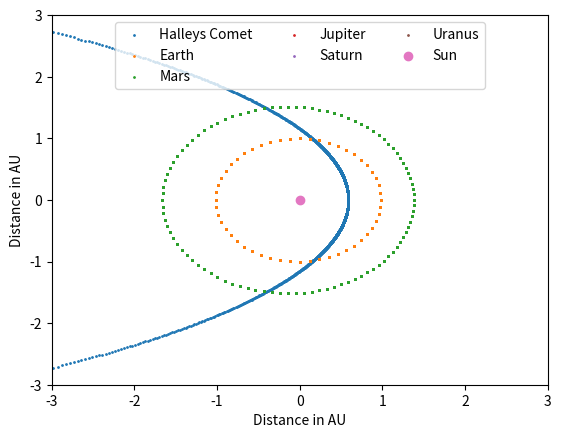

This figure's Python source:
# -*- coding: utf-8 -*-
"""
Created on Tue Jan 21 15:30:28 2020

[redacted]
"""

# -*- coding: utf-8 -*-
"""
Created on Thu Jan 16 22:06:47 2020

[redacted]
"""

"""
HALLEYS COMET
"""

import matplotlib.pyplot as plt
import math
from matplotlib.animation import FuncAnimation
import numpy as np


pi = math.pi #pi
P = 3963 #3962.86 #weeks
tp = 0
t = 0 #time steps in weeks
e= 0.967
rp = 0.587 #AU
a = 17.78788 #AU
ra = 34.98876 #AU
tr = 3963 #timestep

#1
M = []
while t < tr:
    M.append(2*pi*(((t-tp)%P)/P))
    t = t+1

#2
n=0
En2=[]
t=0   
while t< tr:
    n=0
    En = M[t]
    while n < 100:
        En1 = En-((En-e*math.sin(En)-M[t])/(1-e*math.cos(En)))
        En = En1
        n = n+1
    En2.append(En1)
    t=t+1

#3a
Q=[]
t=0
while t < tr:
    Q.append((math.sqrt((1-e)/(1+e)))*math.tan(En2[t]/2))
    t=t+1
   
#3b THIS IS IN RAD
t=0
H=[]
while t < tr:
    H.append(math.atan(Q[t])*2)
    t=t+1

#4
t=0
rt=[]
while t< tr:
    rt.append((a*(1-e**2))/(1+e*math.cos(H[t])))
    t=t+1

#making the x,y coordinate system
t=0
xH=[]
yH=[]
while t < tr:
        xH.append(rt[t]*math.cos(H[t]))
        yH.append(rt[t]*math.sin(H[t]))
        t=t+1
        
#plt.scatter(xH, yH, label='Halleys Comet')

        

"""
EARTH
"""

import matplotlib.pyplot as plt
import math


pi = math.pi #pi
P = 52 #52.1429 #weeks
tp = 0
t = 0 #time steps in weeks
e= 0.0167

#find rp, ra and a
rp = 0.9832899 #AU
a = rp/(1-e) #AU
ra = a*(1+e) #AU

#1
M = []
while t < tr:
    M.append(2*pi*(((t-tp)%P)/P))
    t = t+1

#2
n=0
En2=[]
t=0   
while t<tr:
    n=0
    En = M[t]
    while n < 100:
        En1 = En-((En-e*math.sin(En)-M[t])/(1-e*math.cos(En)))
        En = En1
        n = n+1
    En2.append(En1)
    t=t+1

#3a
Q=[]
t=0
while t < tr:
    Q.append((math.sqrt((1-e)/(1+e)))*math.tan(En2[t]/2))
    t=t+1
   
#3b THIS IS IN RAD
t=0
H=[]
while t < tr:
    H.append(math.atan(Q[t])*2)
    t=t+1

#4
t=0
rt=[]
while t<tr:
    rt.append((a*(1-e**2))/(1+e*math.cos(H[t])))
    t=t+1

#making the x,y coordinate system
t=0
xE=[]
yE=[]
while t < tr:
        xE.append(rt[t]*math.cos(H[t]))
        yE.append(rt[t]*math.sin(H[t]))
        t=t+1
        
#plt.scatter(xE, yE, label='Earth')



"""
MARS
"""

import matplotlib.pyplot as plt
import math


pi = math.pi #pi
P = 98 #98.1 #weeks
tp = 0
t = 0 #time steps in weeks
e= 0.0934

#find rp, ra and a
rp = 1.38 #AU
a = rp/(1-e) #AU
ra = a*(1+e) #AU

#1
M = []
while t < tr:
    M.append(2*pi*(((t-tp)%P)/P))
    t = t+1

#2
n=0
En2=[]
t=0   
while t<tr:
    n=0
    En = M[t]
    while n < 100:
        En1 = En-((En-e*math.sin(En)-M[t])/(1-e*math.cos(En)))
        En = En1
        n = n+1
    En2.append(En1)
    t=t+1

#3a
Q=[]
t=0
while t < tr:
    Q.append((math.sqrt((1-e)/(1+e)))*math.tan(En2[t]/2))
    t=t+1
   
#3b THIS IS IN RAD
t=0
H=[]
while t < tr:
    H.append(math.atan(Q[t])*2)
    t=t+1

#4
t=0
rt=[]
while t<tr:
    rt.append((a*(1-e**2))/(1+e*math.cos(H[t])))
    t=t+1

#making the x,y coordinate system
t=0
xM=[]
yM=[]
while t < tr:
        xM.append(rt[t]*math.cos(H[t]))
        yM.append(rt[t]*math.sin(H[t]))
        t=t+1
        
#plt.scatter(xM, yM, label='Mars')



"""
JUPITER
"""

import matplotlib.pyplot as plt
import math


pi = math.pi #pi
P = 620 #620 #weeks
tp = 0
t = 0 #time steps in weeks
e= 0.048

#find rp, ra and a
rp = 4.95 #AU
a = rp/(1-e) #AU
ra = a*(1+e) #AU

#1
M = []
while t < tr:
    M.append(2*pi*(((t-tp)%P)/P))
    t = t+1

#2
n=0
En2=[]
t=0   
while t<tr:
    n=0
    En = M[t]
    while n < 100:
        En1 = En-((En-e*math.sin(En)-M[t])/(1-e*math.cos(En)))
        En = En1
        n = n+1
    En2.append(En1)
    t=t+1

#3a
Q=[]
t=0
while t < tr:
    Q.append((math.sqrt((1-e)/(1+e)))*math.tan(En2[t]/2))
    t=t+1
   
#3b THIS IS IN RAD
t=0
H=[]
while t < tr:
    H.append(math.atan(Q[t])*2)
    t=t+1

#4
t=0
rt=[]
while t< tr:
    rt.append((a*(1-e**2))/(1+e*math.cos(H[t])))
    t=t+1

#making the x,y coordinate system
t=0
xJ=[]
yJ=[]
while t < tr:
        xJ.append(rt[t]*math.cos(H[t]))
        yJ.append(rt[t]*math.sin(H[t]))
        t=t+1
        
#plt.scatter(xJ, yJ, label='Jupiter')



"""
SATURN
"""

import matplotlib.pyplot as plt
import math


pi = math.pi #pi
P = 1500 # 1500 weeks
tp = 0
t = 0 #time steps in weeks
e= 0.05555

#find rp, ra and a
rp = 9.01 #AU
a = rp/(1-e) #AU
ra = a*(1+e) #AU

#1
M = []
while t < tr:
    M.append(2*pi*(((t-tp)%P)/P))
    t = t+1

#2
n=0
En2=[]
t=0   
while t< tr:
    n=0
    En = M[t]
    while n < 100:
        En1 = En-((En-e*math.sin(En)-M[t])/(1-e*math.cos(En)))
        En = En1
        n = n+1
    En2.append(En1)
    t=t+1

#3a
Q=[]
t=0
while t < tr:
    Q.append((math.sqrt((1-e)/(1+e)))*math.tan(En2[t]/2))
    t=t+1
   
#3b THIS IS IN RAD
t=0
H=[]
while t < tr:
    H.append(math.atan(Q[t])*2)
    t=t+1

#4
t=0
rt=[]
while t< tr:
    rt.append((a*(1-e**2))/(1+e*math.cos(H[t])))
    t=t+1

#making the x,y coordinate system
t=0
xS=[]
yS=[]
while t < tr:
        xS.append(rt[t]*math.cos(H[t]))
        yS.append(rt[t]*math.sin(H[t]))
        t=t+1
        
#plt.scatter(xS, yS, label='Saturn')




"""
URANUS
"""


import matplotlib.pyplot as plt
import math


pi = math.pi #pi
P = 4400 # 1500 weeks
tp = 0
t = 0 #time steps in weeks
e= 0.0473

#find rp, ra and a
rp = 18.4 #AU
a = rp/(1-e) #AU
ra = a*(1+e) #AU

#1
M = []
while t < tr:
    M.append(2*pi*(((t-tp)%P)/P))
    t = t+1

#2
n=0
En2=[]
t=0   
while t<tr:
    n=0
    En = M[t]
    while n < 100:
        En1 = En-((En-e*math.sin(En)-M[t])/(1-e*math.cos(En)))
        En = En1
        n = n+1
    En2.append(En1)
    t=t+1

#3a
Q=[]
t=0
while t < tr:
    Q.append((math.sqrt((1-e)/(1+e)))*math.tan(En2[t]/2))
    t=t+1
   
#3b THIS IS IN RAD
t=0
H=[]
while t < tr:
    H.append(math.atan(Q[t])*2)
    t=t+1

#4
t=0
rt=[]
while t<tr:
    rt.append((a*(1-e**2))/(1+e*math.cos(H[t])))
    t=t+1

#making the x,y coordinate system
t=0
xU=[]
yU=[]
while t < tr:
        xU.append(rt[t]*math.cos(H[t]))
        yU.append(rt[t]*math.sin(H[t]))
        t=t+1
    
  
#plt.scatter(xU, yU, label='Uranus')


'''

#Halley Animations

fig, ax = plt.subplots()
ln, = plt.plot([], [], 'ro') 

def init():
    ax.set_xlim(-40, 5)
    ax.set_ylim(-5, 5)
    return ln,

def update(frame):
    ln.set_data(x[:frame], y[:frame])
    return ln,

ani = FuncAnimation(fig, update, frames=np.arange(0, 3963, 70),
                    init_func=init, blit=True)
plt.scatter(x,y, 1)
plt.scatter(0,0)
plt.show()
'''






"""
###
##Near Earth Objects with respect to Orbital Radius
## How many times will Halley colide with planets?
###

#all initialized to starting potisiton of y=0, at perhelion
t=0
E, M, J, S, U = 0,0,0,0,0

#as a funcion of the period
while t < 3963:
    if (xE[t]-0.3)<= xH[t]<= (xE[t]+0.3) and (yE[t]-0.3)<= yH[t]<= (yE[t]+0.3):
        print("time:", t, "Halley:", xH[t], yH[t], "Earth:", xE[t], yE[t])
        plt.scatter(xH[t], yH[t], color='r')
        E=E+1
    if (xM[t]-.45)<= xH[t]<= (xM[t]+0.45) and (yM[t]-0.45)<= yH[t]<= (yM[t]+0.45):
        print("time:", t, "Halley:", xH[t], yH[t], "Mars:", xM[t], yM[t])
        plt.scatter(xH[t], yH[t], color='b')
        M=M+1
    if (xJ[t]-1.56)<= xH[t]<= (xJ[t]+1.56) and (yJ[t]-1.56)<= yH[t]<= (yJ[t]+1.56):
        print("time:", t, "Halley:", xH[t], yH[t], "Jupiter:", xJ[t], yJ[t])
        plt.scatter(xH[t], yH[t], color='r')
        J=J+1
    if (xS[t]-2.85)<= xH[t]<= (xS[t]+2.85) and (yS[t]-2.85)<= yH[t]<= (yS[t]+2.85):
        print("time:", t, "Halley:", xH[t], yH[t], "Saturn:", xS[t], yS[t])
        plt.scatter(xH[t], yH[t], color='r')
        S=S+1
    if (xU[t]-5.7)<= xH[t]<= (xU[t]+5.7) and (yU[t]-5.7)<= yH[t]<= (yU[t]+5.7):
        print("time:", t, "Halley:", xH[t], yH[t], "Uranus:", xU[t], yU[t])
        plt.scatter(xH[t], yH[t], color='r')
        U=U+1
    t = t+1
    
print("E", E, 'M', M, 'J', J, 'S', S, 'U', U)
plt.scatter(xH, yH, 1, label='Halleys Comet')
plt.scatter(xE, yE, 1, label='Earth')
plt.scatter(xM, yM, 1, label='Mars')
plt.scatter(xJ, yJ, 1, label='Jupiter')
plt.scatter(xS, yS, 1, label='Saturn')
plt.scatter(xU, yU, 1, label='Uranus')
    
plt.scatter(0,0, label='Sun')
plt.legend(loc='upper center', ncol=3, fancybox=True)
plt.xlabel('Distance in AU')
plt.ylabel('Distance in AU')
plt.xlim(right=3, left=-3)
plt.ylim(bottom=-3, top=3)
plt.show()
"""

###
###Direct Hits
####Same as above block but with no 'nearby' radius
###
t=0
E, M, J, S, U = 0,0,0,0,0
while t < tr:
    if (xE[t]-0)<= xH[t]<= (xE[t]+0) and (yE[t]-0)<= yH[t]<= (yE[t]+0):
        print("time:", t, "Halley:", xH[t], yH[t], "Earth:", xE[t], yE[t])
        plt.scatter(xH[t], yH[t], color='r')
        E=E+1
    if (xM[t])<= xH[t]<= (xM[t]+0) and (yM[t]-0)<= yH[t]<= (yM[t]+0):
        print("time:", t, "Halley:", xH[t], yH[t], "Mars:", xM[t], yM[t])
        plt.scatter(xH[t], yH[t], color='b')
        M=M+1
    if (xJ[t])<= xH[t]<= (xJ[t]) and (yJ[t])<= yH[t]<= (yJ[t]):
        print("time:", t, "Halley:", xH[t], yH[t], "Jupiter:", xJ[t], yJ[t])
        plt.scatter(xH[t], yH[t], color='r')
        J=J+1
    if (xS[t])<= xH[t]<= (xS[t]) and (yS[t])<= yH[t]<= (yS[t]):
        print("time:", t, "Halley:", xH[t], yH[t], "Saturn:", xS[t], yS[t])
        plt.scatter(xH[t], yH[t], color='r')
        S=S+1
    if (xU[t])<= xH[t]<= (xU[t]) and (yU[t])<= yH[t]<= (yU[t]):
        print("time:", t, "Halley:", xH[t], yH[t], "Uranus:", xU[t], yU[t])
        plt.scatter(xH[t], yH[t], color='r')
        U=U+1
    t = t+1
    
print("E", E, 'M', M, 'J', J, 'S', S, 'U', U)
plt.scatter(xH, yH, 1, label='Halleys Comet')
plt.scatter(xE, yE, 1, label='Earth')
plt.scatter(xM, yM, 1, label='Mars')
plt.scatter(xJ, yJ, 1, label='Jupiter')
plt.scatter(xS, yS, 1, label='Saturn')
plt.scatter(xU, yU, 1, label='Uranus')

plt.scatter(0,0, label='Sun')
plt.legend(loc='upper center', ncol=3, fancybox=True)
plt.xlabel('Distance in AU')
plt.ylabel('Distance in AU')
plt.xlim(right=3, left=-3)
plt.ylim(bottom=-3, top=3)
plt.show()